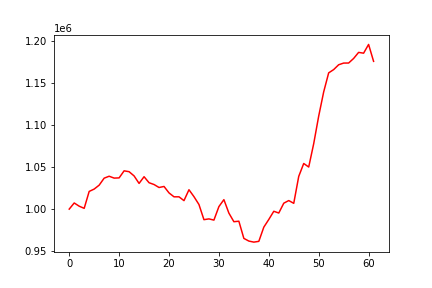

Data behind this chart, as committed beside it:
, 0
0, 1000000
1, 1007283
2, 1003454
3, 1000918
4, 1021001
5, 1023780
6, 1028432
7, 1036732
8, 1039034
9, 1036816
10, 1037063
11, 1045441
12, 1044426
13, 1039411
14, 1030514
15, 1038466
16, 1031331
17, 1029183
18, 1025671
19, 1026885
20, 1019243
21, 1014594
22, 1014595
23, 1010068
24, 1023006
25, 1014792
26, 1005464
27, 987473
28, 988385
29, 986948
30, 1002986
31, 1011242
32, 995256
33, 985039
34, 985641
35, 965234
36, 962059
37, 960810
38, 961717
39, 978574
40, 987726
41, 997423
42, 995352
43, 1007017
44, 1010149
45, 1006866
46, 1038879
47, 1054159
48, 1049962
49, 1077702
50, 1110434
51, 1139194
52, 1161768
53, 1165640
54, 1171390
55, 1173384
56, 1173454
57, 1178868
58, 1186074
59, 1185133
... 2 more rows
